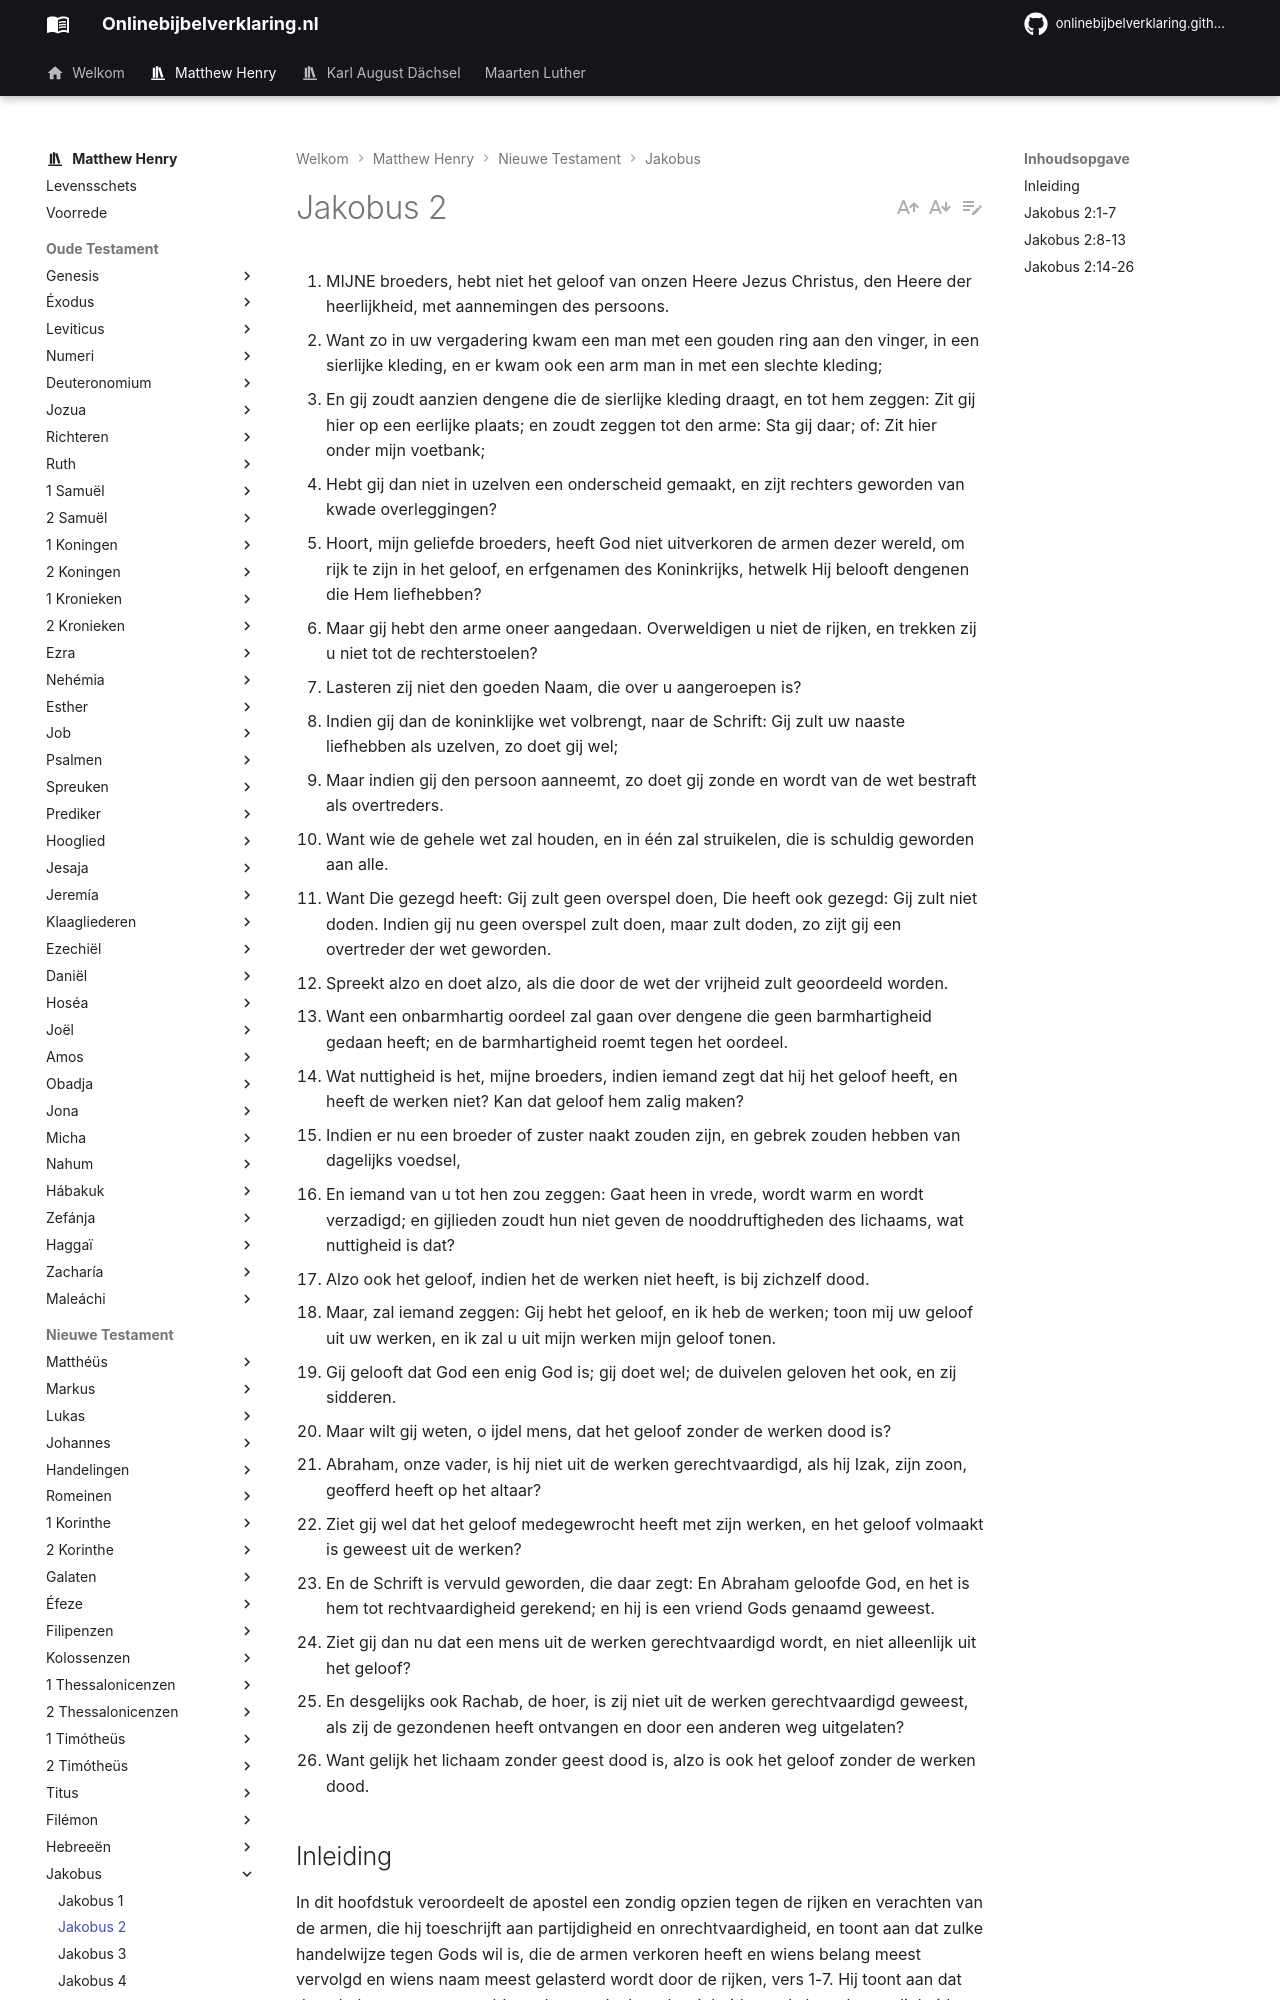

repository: onlinebijbelverklaring/onlinebijbelverklaring.github.io · page: matthewhenry/Jakobus/Jakobus2/index.html · generator: mkdocs

1. MIJNE broeders, hebt niet het geloof van onzen Heere Jezus Christus, den Heere der heerlijkheid, met aannemingen des persoons.
2. Want zo in uw vergadering kwam een man met een gouden ring aan den vinger, in een sierlijke kleding, en er kwam ook een arm man in met een slechte kleding;
3. En gij zoudt aanzien dengene die de sierlijke kleding draagt, en tot hem zeggen: Zit gij hier op een eerlijke plaats; en zoudt zeggen tot den arme: Sta gij daar; of: Zit hier onder mijn voetbank;
4. Hebt gij dan niet in uzelven een onderscheid gemaakt, en zijt rechters geworden van kwade overleggingen?
5. Hoort, mijn geliefde broeders, heeft God niet uitverkoren de armen dezer wereld, om rijk te zijn in het geloof, en erfgenamen des Koninkrijks, hetwelk Hij belooft dengenen die Hem liefhebben?
6. Maar gij hebt den arme oneer aangedaan. Overweldigen u niet de rijken, en trekken zij u niet tot de rechterstoelen?
7. Lasteren zij niet den goeden Naam, die over u aangeroepen is?
8. Indien gij dan de koninklijke wet volbrengt, naar de Schrift: Gij zult uw naaste liefhebben als uzelven, zo doet gij wel;
9. Maar indien gij den persoon aanneemt, zo doet gij zonde en wordt van de wet bestraft als overtreders.
10. Want wie de gehele wet zal houden, en in één zal struikelen, die is schuldig geworden aan alle.
11. Want Die gezegd heeft: Gij zult geen overspel doen, Die heeft ook gezegd: Gij zult niet doden. Indien gij nu geen overspel zult doen, maar zult doden, zo zijt gij een overtreder der wet geworden.
12. Spreekt alzo en doet alzo, als die door de wet der vrijheid zult geoordeeld worden.
13. Want een onbarmhartig oordeel zal gaan over dengene die geen barmhartigheid gedaan heeft; en de barmhartigheid roemt tegen het oordeel.
14. Wat nuttigheid is het, mijne broeders, indien iemand zegt dat hij het geloof heeft, en heeft de werken niet? Kan dat geloof hem zalig maken?
15. Indien er nu een broeder of zuster naakt zouden zijn, en gebrek zouden hebben van dagelijks voedsel,
16. En iemand van u tot hen zou zeggen: Gaat heen in vrede, wordt warm en wordt verzadigd; en gijlieden zoudt hun niet geven de nooddruftigheden des lichaams, wat nuttigheid is dat?
17. Alzo ook het geloof, indien het de werken niet heeft, is bij zichzelf dood.
18. Maar, zal iemand zeggen: Gij hebt het geloof, en ik heb de werken; toon mij uw geloof uit uw werken, en ik zal u uit mijn werken mijn geloof tonen.
19. Gij gelooft dat God een enig God is; gij doet wel; de duivelen geloven het ook, en zij sidderen.
20. Maar wilt gij weten, o ijdel mens, dat het geloof zonder de werken dood is?
21. Abraham, onze vader, is hij niet uit de werken gerechtvaardigd, als hij Izak, zijn zoon, geofferd heeft op het altaar?
22. Ziet gij wel dat het geloof medegewrocht heeft met zijn werken, en het geloof volmaakt is geweest uit de werken?
23. En de Schrift is vervuld geworden, die daar zegt: En Abraham geloofde God, en het is hem tot rechtvaardigheid gerekend; en hij is een vriend Gods genaamd geweest.
24. Ziet gij dan nu dat een mens uit de werken gerechtvaardigd wordt, en niet alleenlijk uit het geloof?
25. En desgelijks ook Rachab, de hoer, is zij niet uit de werken gerechtvaardigd geweest, als zij de gezondenen heeft ontvangen en door een anderen weg uitgelaten?
26. Want gelijk het lichaam zonder geest dood is, alzo is ook het geloof zonder de werken dood.

## Inleiding

In dit hoofdstuk veroordeelt de apostel een zondig opzien tegen de rijken en verachten van de armen, die hij toeschrijft aan partijdigheid en onrechtvaardigheid, en toont aan dat zulke handelwijze tegen Gods wil is, die de armen verkoren heeft en wiens belang meest vervolgd en wiens naam meest gelasterd wordt door de rijken, vers 1-7. 
Hij toont aan dat de gehele wet moet vervuld worden, en dat barmhartigheid zowel als rechtvaardigheid moet betracht worden, vers 8-13. 
Hij stelt de dwaling en de dwaasheid in het licht van hen, die roemen op een geloof zonder werken, ons zeggende dat dit slechts een dood geloof is, een geloof zoals de duivelen ook hebben, maar niet het geloof van Abraham en Rachab, vers 14-26.
